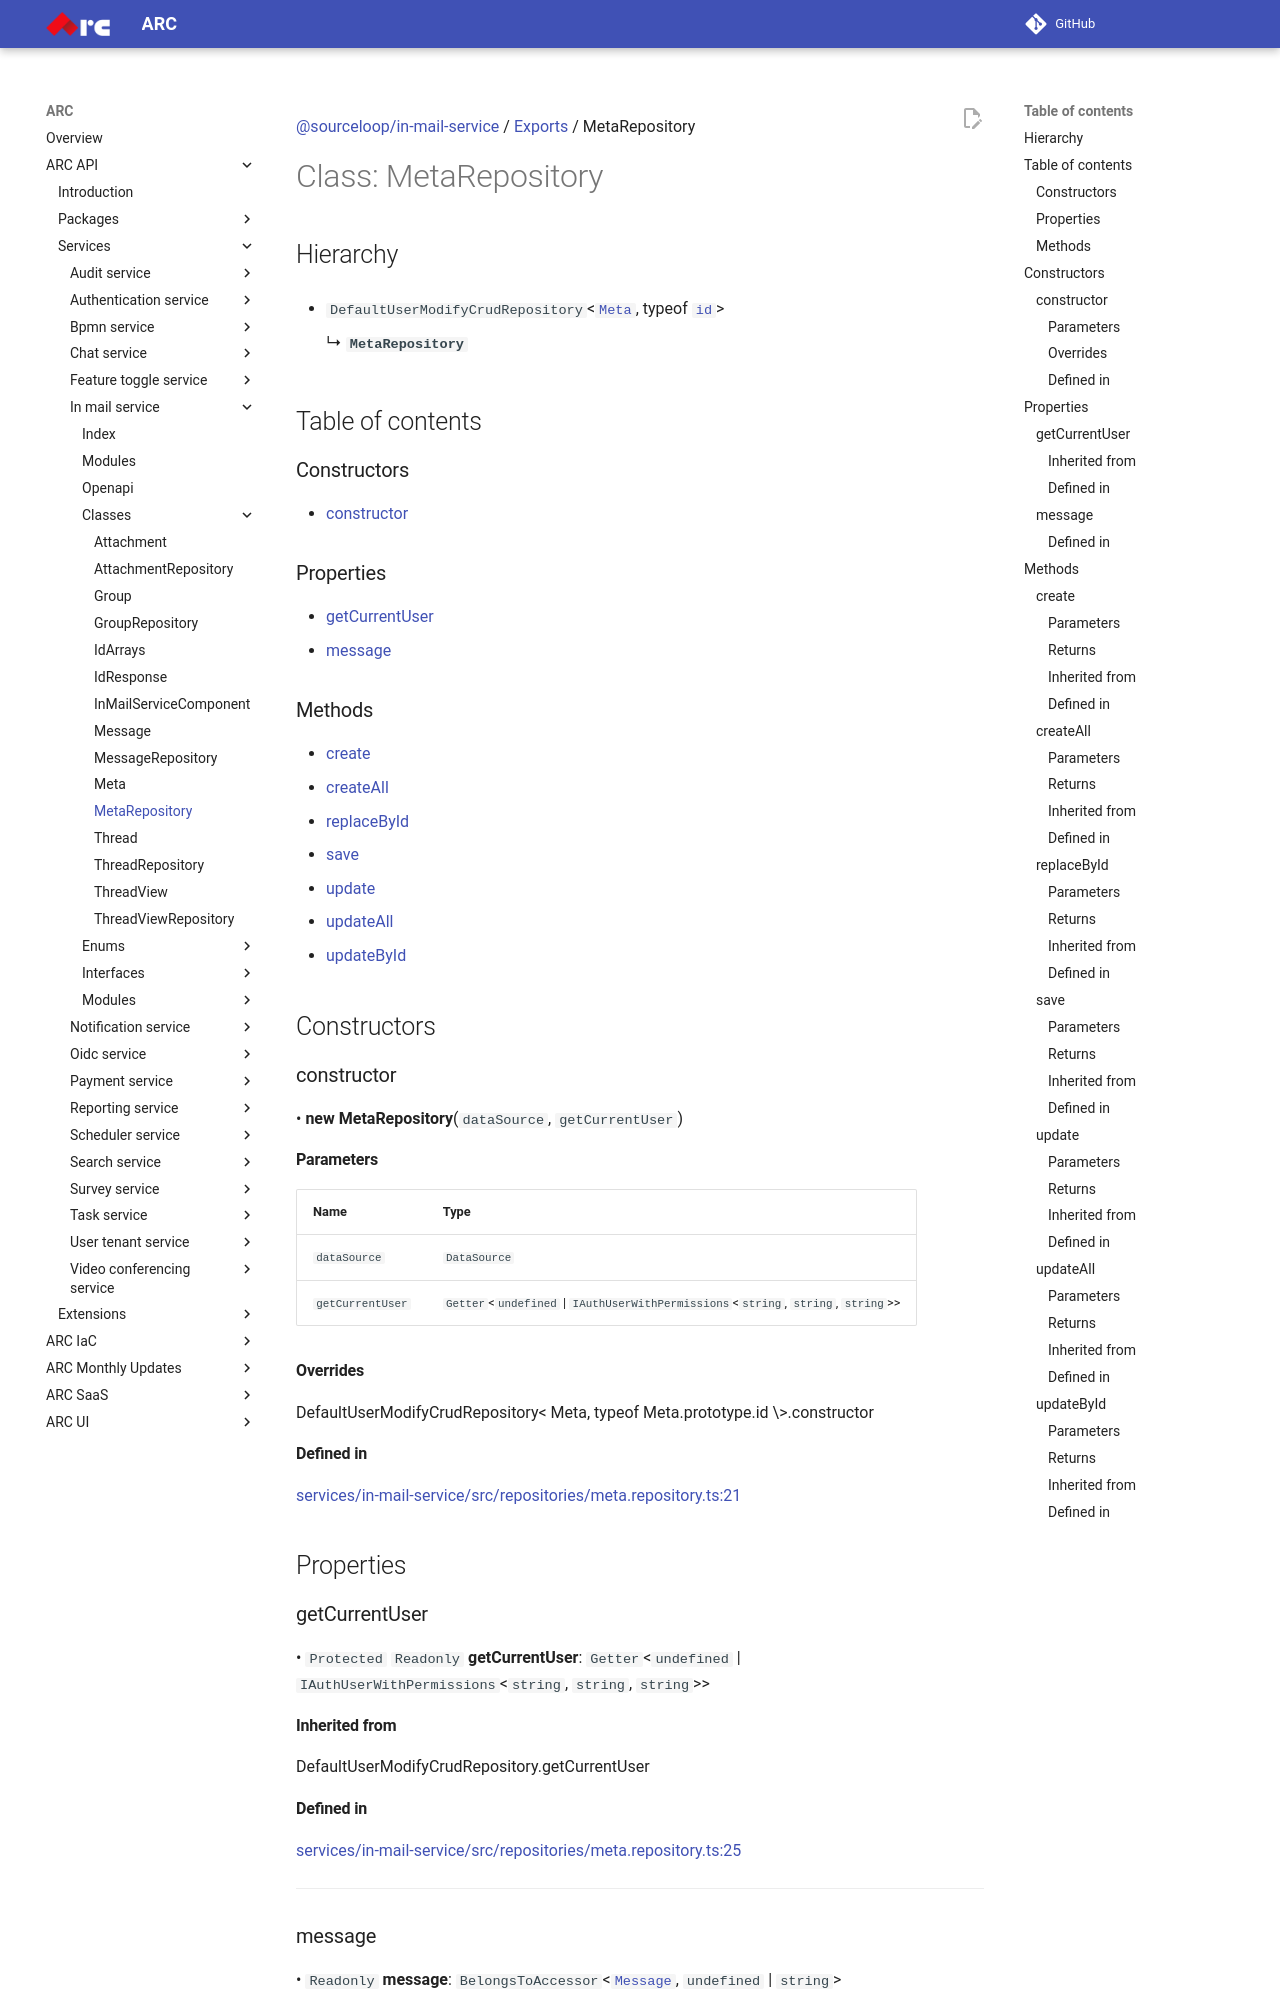

repository: sourcefuse/arc-docs · page: arc-api-docs/services/in-mail-service/classes/MetaRepository/index.html · generator: mkdocs

[@sourceloop/in-mail-service](../README.md) / [Exports](../modules.md) / MetaRepository

# Class: MetaRepository

## Hierarchy

- `DefaultUserModifyCrudRepository`<[`Meta`](Meta.md), typeof [`id`](Meta.md#id)\>

  ↳ **`MetaRepository`**

## Table of contents

### Constructors

- [constructor](MetaRepository.md#constructor)

### Properties

- [getCurrentUser](MetaRepository.md#getcurrentuser)
- [message](MetaRepository.md#message)

### Methods

- [create](MetaRepository.md#create)
- [createAll](MetaRepository.md#createall)
- [replaceById](MetaRepository.md#replacebyid)
- [save](MetaRepository.md#save)
- [update](MetaRepository.md#update)
- [updateAll](MetaRepository.md#updateall)
- [updateById](MetaRepository.md#updatebyid)

## Constructors

### constructor

• **new MetaRepository**(`dataSource`, `getCurrentUser`)

#### Parameters

| Name | Type |
| :------ | :------ |
| `dataSource` | `DataSource` |
| `getCurrentUser` | `Getter`<`undefined` \| `IAuthUserWithPermissions`<`string`, `string`, `string`\>\> |

#### Overrides

DefaultUserModifyCrudRepository&lt;
  Meta,
  typeof Meta.prototype.id
\&gt;.constructor

#### Defined in

[services/in-mail-service/src/repositories/meta.repository.ts:21](https://github.com/sourcefuse/loopback4-microservice-catalog/blob/eb9d4d57/services/in-mail-service/src/repositories/meta.repository.ts#L21)

## Properties

### getCurrentUser

• `Protected` `Readonly` **getCurrentUser**: `Getter`<`undefined` \| `IAuthUserWithPermissions`<`string`, `string`, `string`\>\>
